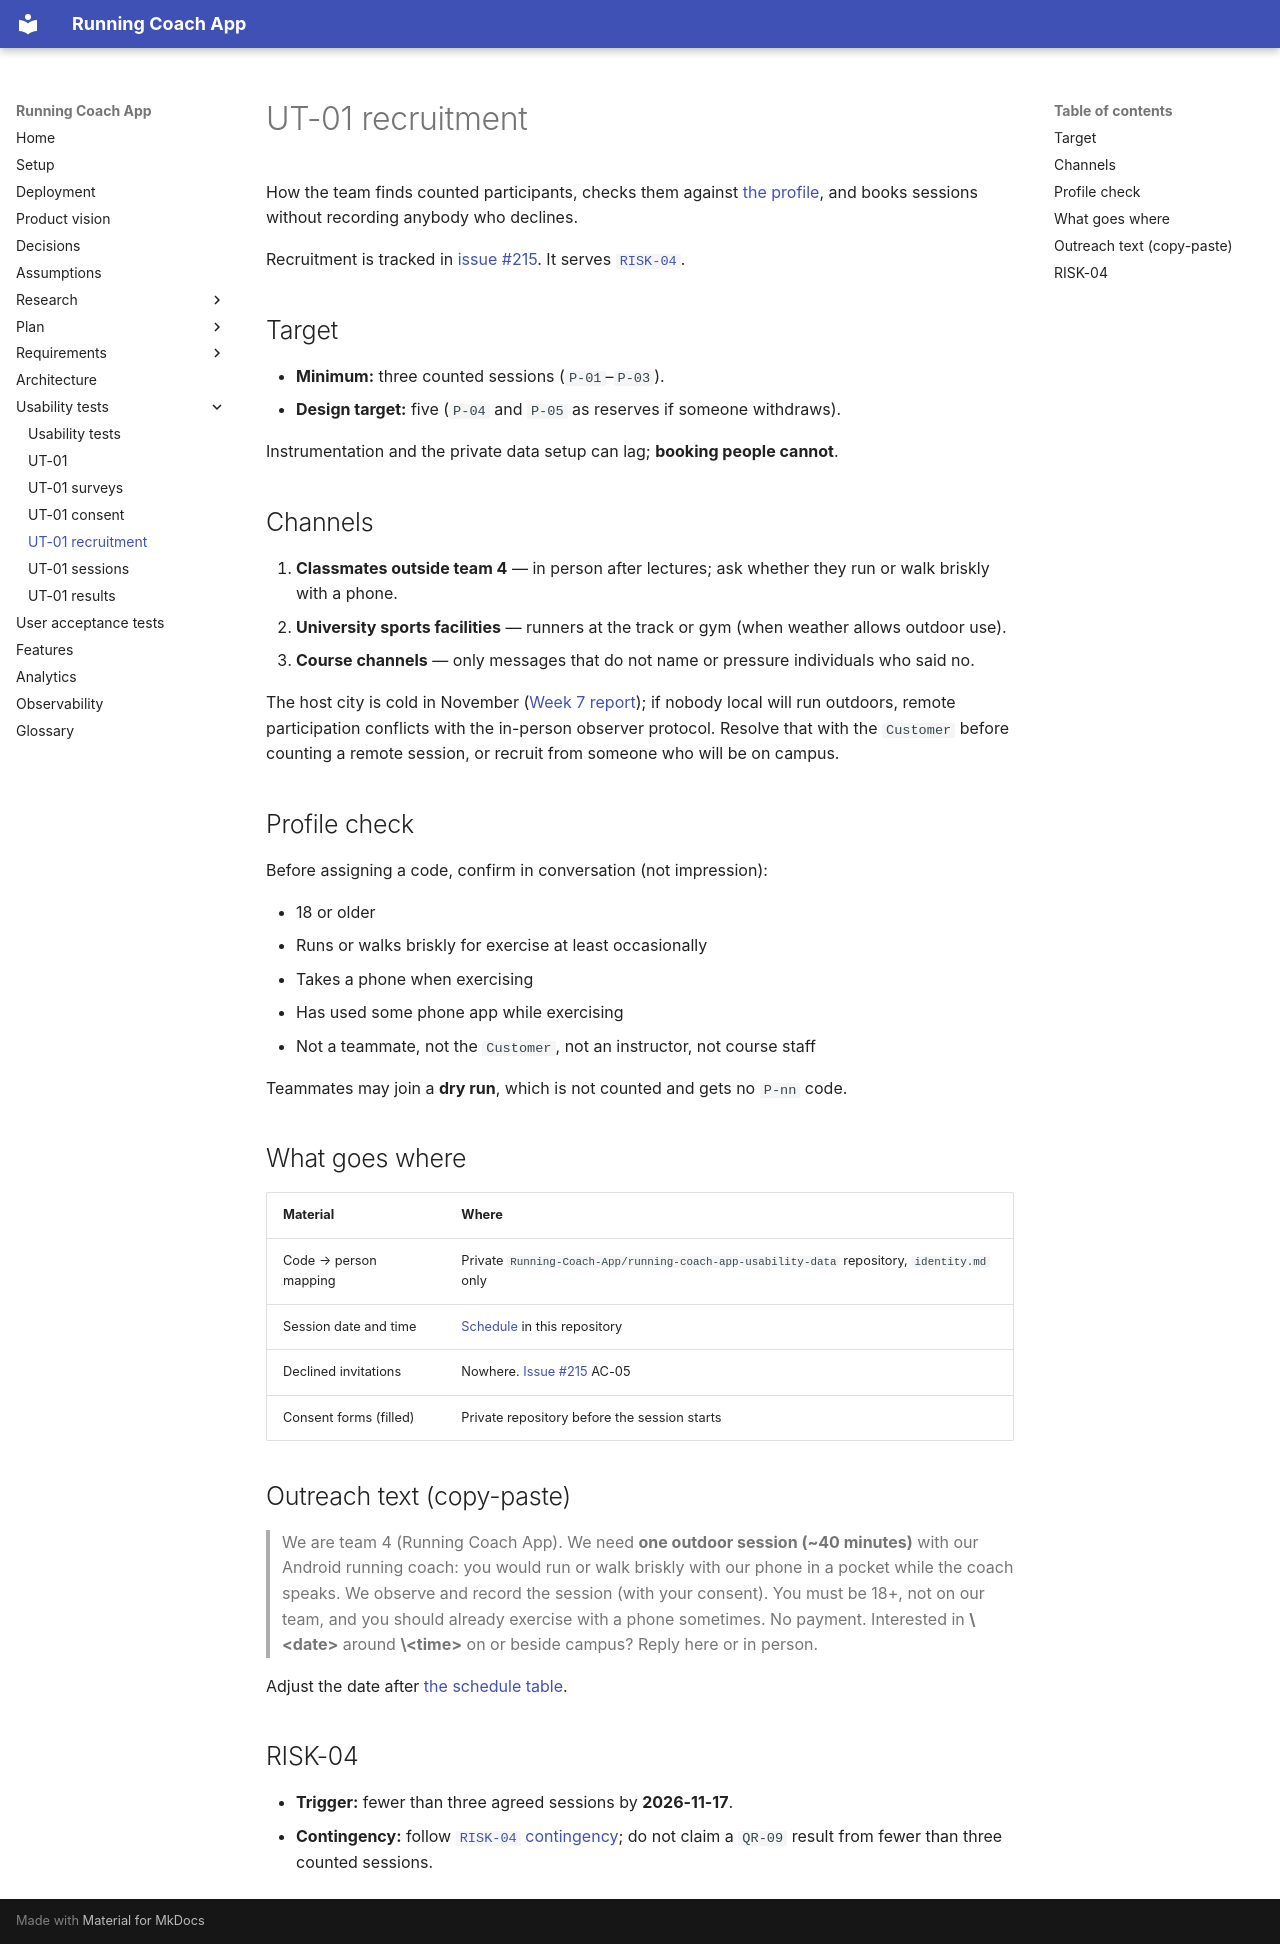

repository: Running-Coach-App/running-coach-app · page: usability-tests/ut-01/recruitment/index.html · generator: mkdocs

# UT-01 recruitment

How the team finds counted participants, checks them against [the profile](README.md#participant-profile), and books sessions without recording anybody who declines.

Recruitment is tracked in [issue #215](https://github.com/Running-Coach-App/running-coach-app/issues/215). It serves [`RISK-04`](../../risks.md#risk-04).

## Target

- **Minimum:** three counted sessions (`P-01`–`P-03`).
- **Design target:** five (`P-04` and `P-05` as reserves if someone withdraws).

Instrumentation and the private data setup can lag; **booking people cannot**.

## Channels

1. **Classmates outside team 4** — in person after lectures; ask whether they run or walk briskly with a phone.
2. **University sports facilities** — runners at the track or gym (when weather allows outdoor use).
3. **Course channels** — only messages that do not name or pressure individuals who said no.

The host city is cold in November ([Week 7 report](https://github.com/Running-Coach-App/running-coach-app/blob/main/reports/week-07/meeting-report.md)); if nobody local will run outdoors, remote participation conflicts with the in-person observer protocol. Resolve that with the `Customer` before counting a remote session, or recruit from someone who will be on campus.

## Profile check

Before assigning a code, confirm in conversation (not impression):

- 18 or older
- Runs or walks briskly for exercise at least occasionally
- Takes a phone when exercising
- Has used some phone app while exercising
- Not a teammate, not the `Customer`, not an instructor, not course staff

Teammates may join a **dry run**, which is not counted and gets no `P-nn` code.

## What goes where

| Material | Where |
| --- | --- |
| Code → person mapping | Private `Running-Coach-App/running-coach-app-usability-data` repository, `identity.md` only |
| Session date and time | [Schedule](README.md#schedule) in this repository |
| Declined invitations | Nowhere. [Issue #215](https://github.com/Running-Coach-App/running-coach-app/issues/215) AC-05 |
| Consent forms (filled) | Private repository before the session starts |

## Outreach text (copy-paste)

> We are team 4 (Running Coach App). We need **one outdoor session (~40 minutes)** with our Android running coach: you would run or walk briskly with our phone in a pocket while the coach speaks. We observe and record the session (with your consent). You must be 18+, not on our team, and you should already exercise with a phone sometimes. No payment. Interested in **\<date\>** around **\<time\>** on or beside campus? Reply here or in person.

Adjust the date after [the schedule table](README.md#schedule).

## RISK-04

- **Trigger:** fewer than three agreed sessions by **2026-11-17**.
- **Contingency:** follow [`RISK-04` contingency](../../risks.md#risk-04); do not claim a `QR-09` result from fewer than three counted sessions.
